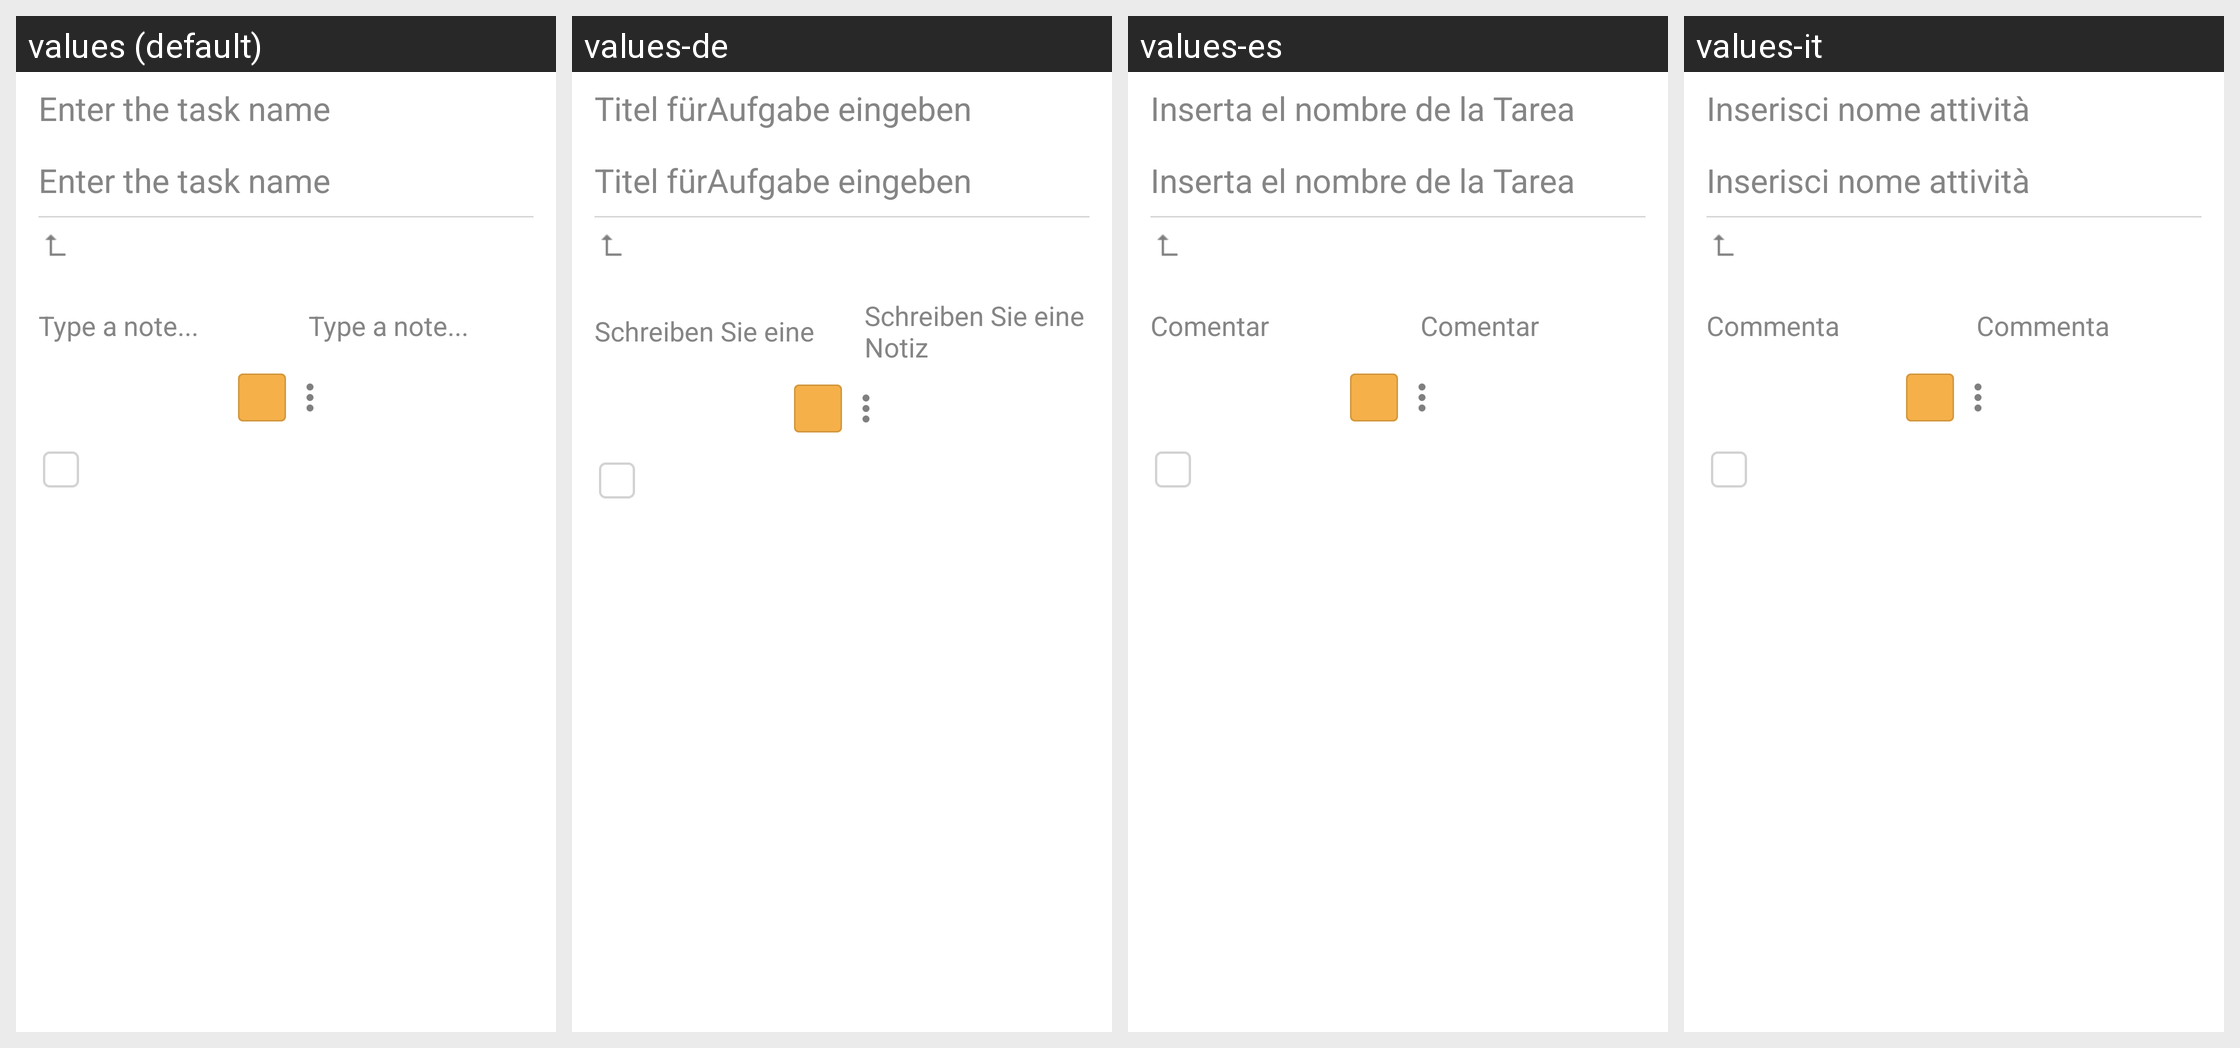

The same Android screen rendered under several of its app's locales, left to right. List the strings drawn on it with the default value and each locale's translation.
Android screen res/layout/view_edit_task_status_title.xml rendered under 4 locales, left to right: values (default), values-de, values-es, values-it. Device: Nexus 5 (rendered at 1080×1920; each locale shown at half size, 540×960, under a caption strip naming it); theme leadertask.AppTheme.Light.
Other locales in the repository, not shown: values-be, values-cs, values-el, values-fa, values-fr, values-hu, values-kk, values-nl, values-pl, values-pt, values-ro, values-ru, values-sk, values-tr, values-uk.
Strings drawn on this screen, with the default value and each locale's value (text and hints the layout hard-codes, and strings that could not be matched under every locale, appear in the picture but are not listed):

error_empty_task_title
  values: Enter the task name
  values-de: Titel fürAufgabe eingeben
  values-es: Inserta el nombre de la Tarea
  values-it: Inserisci nome attività

task_comment
  values: Type a note...
  values-de: Schreiben Sie eine Notiz
  values-es: Comentar
  values-it: Commenta
